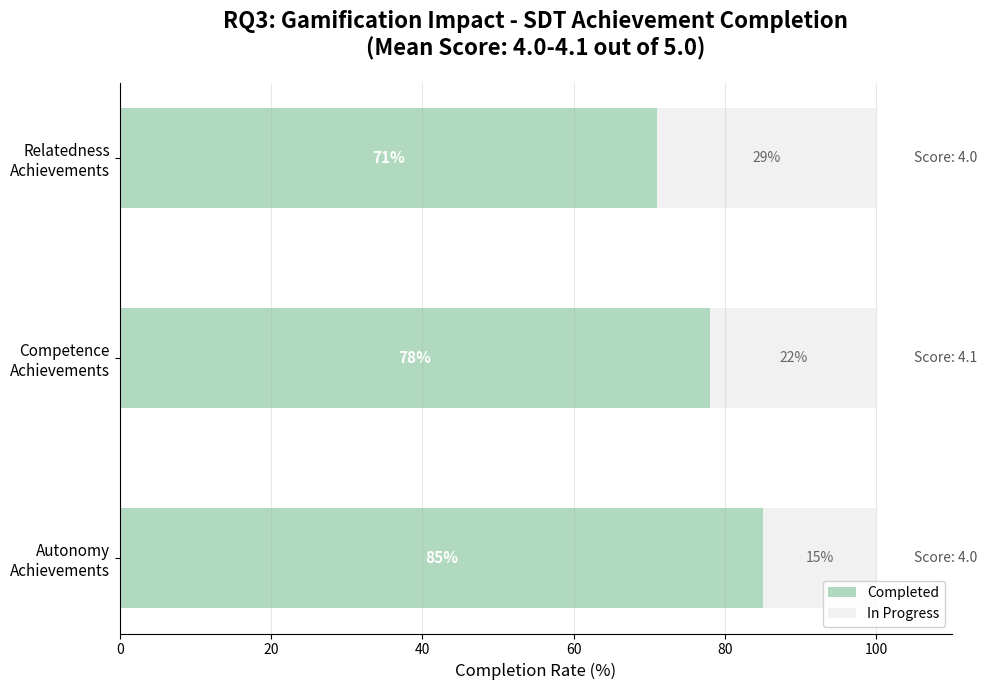

Write the Python code that produced this figure.
#!/usr/bin/env python3
# -*- coding: utf-8 -*-
"""
RQ3: Gamification and Motivation Impact
Stacked horizontal bar showing achievement completion rates
"""

import matplotlib
matplotlib.use('Agg')
import matplotlib.pyplot as plt
import numpy as np

fig, ax = plt.subplots(figsize=(10, 7))

# Data - achievement completion rates by SDT dimension
categories = ['Autonomy\nAchievements', 'Competence\nAchievements', 'Relatedness\nAchievements']
completed = [85, 78, 71]
incomplete = [15, 22, 29]

y_pos = np.arange(len(categories))
height = 0.5

# Create stacked horizontal bar
bars1 = ax.barh(y_pos, completed, height, label='Completed', color='#A8D5BA', alpha=0.9)
bars2 = ax.barh(y_pos, incomplete, height, left=completed, label='In Progress', color='#E8E8E8', alpha=0.6)

# Add percentage labels
for i, (comp, inc) in enumerate(zip(completed, incomplete)):
    ax.text(comp/2, i, f'{comp}%', ha='center', va='center', fontsize=11, fontweight='bold', color='white')
    ax.text(comp + inc/2, i, f'{inc}%', ha='center', va='center', fontsize=10, color='#666666')

# Add SDT scores on the right
sdt_scores = [4.0, 4.1, 4.0]
for i, score in enumerate(sdt_scores):
    ax.text(105, i, f'Score: {score:.1f}', va='center', fontsize=10, style='italic', color='#555555')

# Customize
ax.set_yticks(y_pos)
ax.set_yticklabels(categories, fontsize=11)
ax.set_xlim(0, 110)
ax.set_xlabel('Completion Rate (%)', fontsize=12)
ax.set_title('RQ3: Gamification Impact - SDT Achievement Completion\n(Mean Score: 4.0-4.1 out of 5.0)', 
             fontsize=16, fontweight='bold', pad=20)
ax.legend(loc='lower right', framealpha=0.9)
ax.grid(axis='x', alpha=0.3)
ax.spines['top'].set_visible(False)
ax.spines['right'].set_visible(False)

plt.tight_layout()
plt.savefig('rq3_gamification_impact.png', dpi=300, bbox_inches='tight', facecolor='white')
print("✓ Chart saved: rq3_gamification_impact.png")
